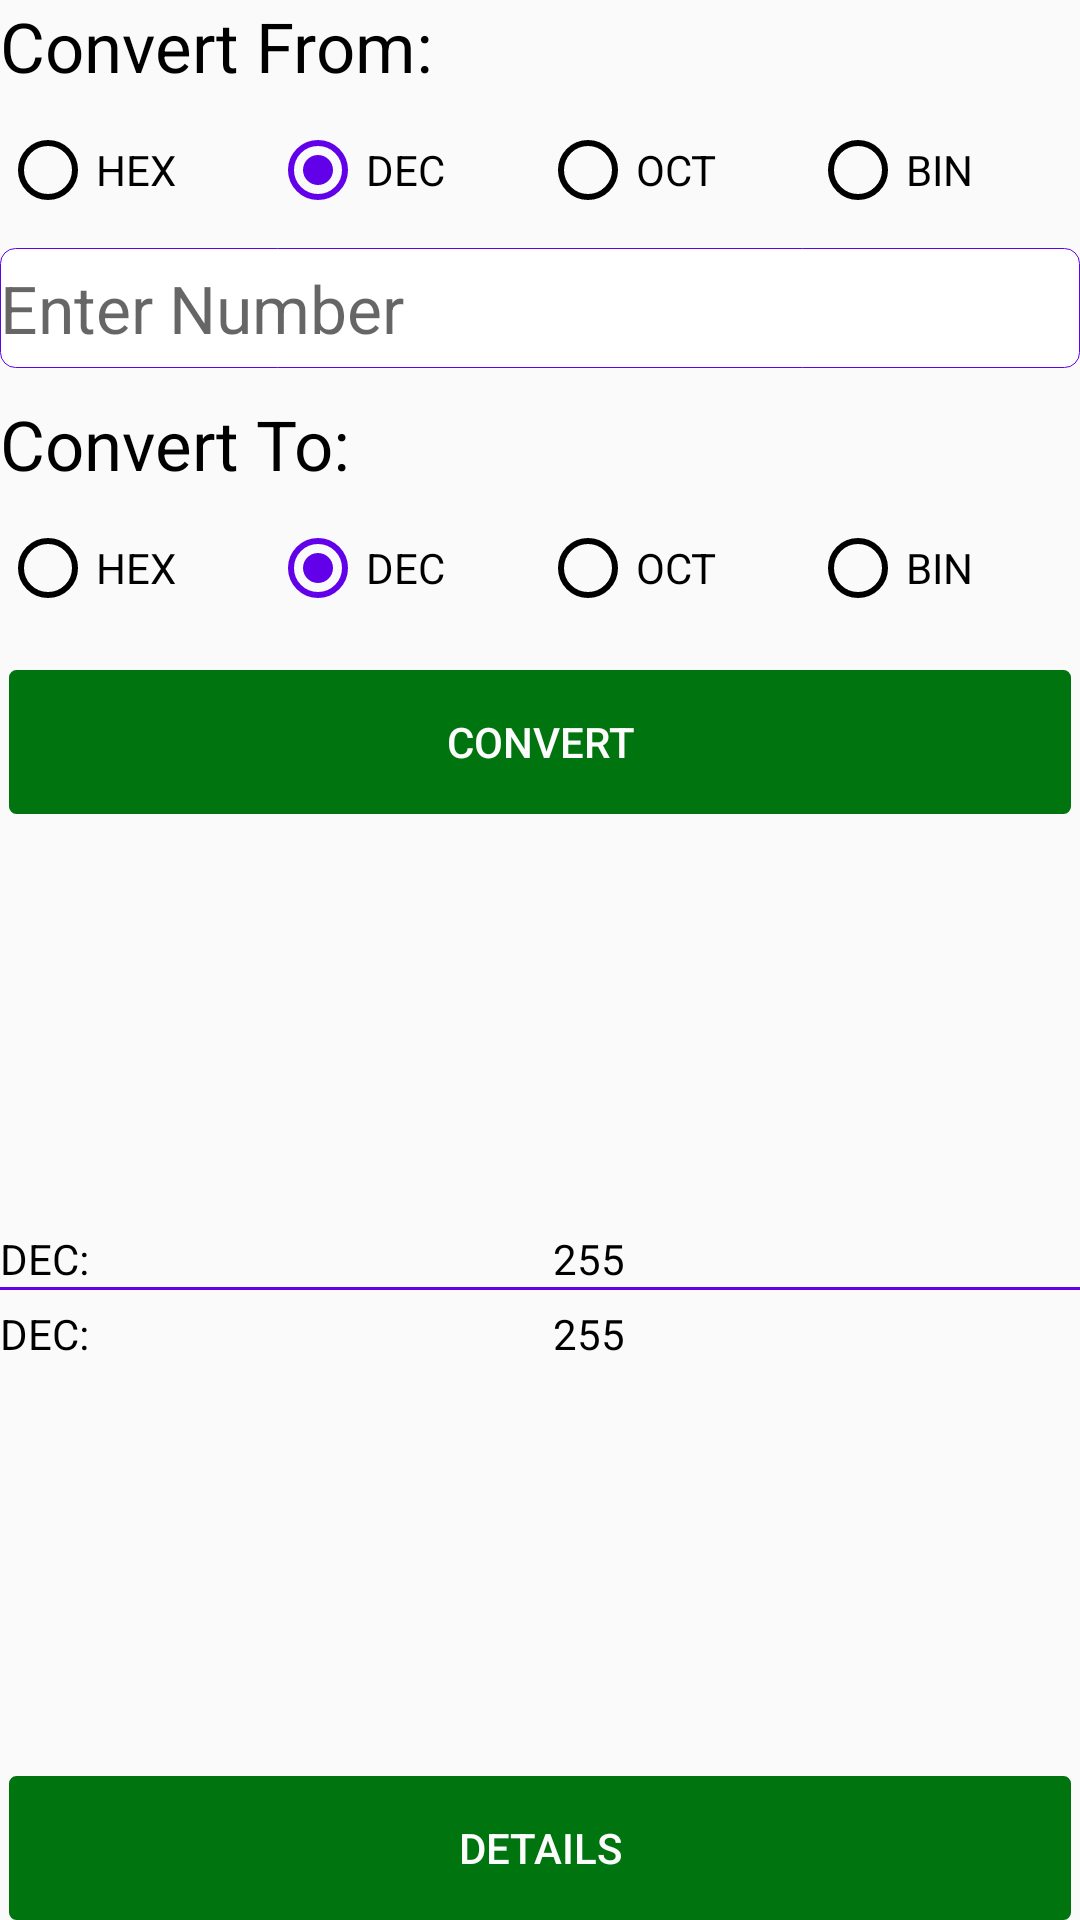

Reconstruct the res/layout file that produces this screen, plus the resources it refers to.
<!-- AndroidManifest.xml: application theme AppTheme -->
<!-- res/layout/fragment_convert.xml -->
<?xml version="1.0" encoding="utf-8"?>
<LinearLayout xmlns:android="http://schemas.android.com/apk/res/android"
    android:orientation="vertical" android:layout_width="match_parent"
    android:layout_height="match_parent">
    <TextView
        android:layout_width="match_parent"
        android:layout_height="wrap_content"
        android:text="@string/convert_from"
        android:textSize="23sp"
        android:textColor="#000000"
        />
    <RadioGroup
        android:layout_width="match_parent"
        android:orientation="horizontal"
        android:id="@+id/radio_group_from"

        android:layout_marginTop="10sp"
        android:layout_height="wrap_content">
        <RadioButton
            android:layout_width="0sp"
            android:layout_weight="1"
            android:text="@string/hex"
            android:id="@+id/from_hex"
            android:layout_height="wrap_content" />
        <RadioButton
            android:layout_width="0sp"
            android:layout_weight="1"
            android:text="@string/dec"
            android:checked="true"
            android:id="@+id/from_dec"
            android:layout_height="wrap_content" />
        <RadioButton
            android:layout_width="0sp"
            android:id="@+id/from_oct"
            android:layout_weight="1"
            android:text="@string/oct"
            android:layout_height="wrap_content" />
        <RadioButton
            android:layout_width="0sp"
            android:layout_weight="1"
            android:text="@string/bin"
            android:id="@+id/from_bin"
            android:layout_height="wrap_content" />
    </RadioGroup>

    <EditText
        android:layout_width="match_parent"
        android:layout_height="wrap_content"
        android:id="@+id/input"
        android:inputType="numberDecimal"
        android:digits="0123456789ABCDEF."
        android:layout_marginTop="10sp"
        android:textSize="22sp"
        android:hint="@string/parameter"
        android:maxLines="1"
        android:imeOptions="actionDone"
        android:background="@drawable/backer"
        />
    <TextView
        android:layout_width="match_parent"
        android:layout_height="wrap_content"
        android:layout_marginTop="10sp"
        android:text="@string/convert_to"
        android:textSize="23sp"
        android:textColor="#000000"
        />

    <RadioGroup
        android:layout_width="match_parent"
        android:orientation="horizontal"
        android:id="@+id/radio_group_to"
        android:layout_marginTop="10sp"
        android:layout_height="wrap_content">
        <RadioButton
            android:layout_width="0sp"
            android:layout_weight="1"
            android:text="@string/hex"
            android:id="@+id/to_hex"
            android:layout_height="wrap_content" />
        <RadioButton
            android:layout_width="0sp"
            android:layout_weight="1"
            android:text="@string/dec"
            android:checked="true"
            android:id="@+id/to_dec"
            android:layout_height="wrap_content" />
        <RadioButton
            android:layout_width="0sp"
            android:id="@+id/to_oct"
            android:layout_weight="1"
            android:text="@string/oct"
            android:layout_height="wrap_content" />
        <RadioButton
            android:layout_width="0sp"
            android:layout_weight="1"
            android:text="@string/bin"
            android:id="@+id/to_bin"
            android:layout_height="wrap_content" />
    </RadioGroup>

    <Button
        android:layout_width="match_parent"
        android:layout_height="wrap_content"
        android:text="Convert"
        android:textColor="@color/color_btn_text"
        style="?borderlessButtonStyle"
        android:background="@drawable/btn"
        android:layout_marginLeft="3sp"
        android:layout_marginRight="3sp"
        android:layout_marginTop="18sp"
        android:id="@+id/convert_button"
        />
    <TextView
        android:layout_width="match_parent"
        android:layout_weight="1"
        android:layout_height="0sp" />
    <LinearLayout
        android:layout_width="match_parent"
        android:orientation="horizontal"
        android:layout_marginTop="5sp"
        android:layout_height="wrap_content">
        <TextView
            android:layout_width="0sp"
            android:id="@+id/from_flag"
            android:layout_weight="1"
            android:text="DEC:"
            android:textColor="#000000"
            android:layout_height="match_parent" />

        <TextView
            android:layout_width="0sp"
            android:layout_height="match_parent"
            android:text="255"
            android:layout_weight="10"
            android:textColor="#000000"
            android:gravity="center"
            android:maxLines="1"
            android:id="@+id/from_tex"
            />
    </LinearLayout>
    <TextView
        android:layout_width="match_parent"
        android:background="@color/colorAccent"
        android:layout_height="1sp" />
    <LinearLayout
        android:layout_width="match_parent"
        android:orientation="horizontal"
        android:layout_marginTop="5sp"
        android:layout_height="wrap_content">
        <TextView
            android:layout_width="0sp"
            android:id="@+id/to_flag"
            android:layout_weight="1"
            android:text="DEC:"
            android:textColor="#000000"
            android:layout_height="match_parent" />

        <TextView
            android:layout_width="0sp"
            android:layout_height="match_parent"
            android:text="255"
            android:layout_weight="10"
            android:textColor="#000000"
            android:gravity="center"
            android:maxLines="1"
            android:id="@+id/to_tex"
            />
    </LinearLayout>
    <TextView
        android:layout_width="match_parent"
        android:layout_weight="1"
        android:layout_height="0sp" />


    <Button
        android:layout_width="match_parent"
        android:layout_height="wrap_content"
        android:id="@+id/button_details"
        style="?borderlessButtonStyle"
        android:layout_marginLeft="3sp"
        android:layout_marginRight="3sp"
        android:background="@drawable/btn"
        android:textColor="@color/color_btn_text"
        android:text="Details"
        android:layout_marginTop="4sp"
        />

</LinearLayout>
<!-- resources referenced by this layout -->
<resources>
  <color name="colorAccent">#6200ea</color>
  <!-- drawable backer (drawable) -->
  <?xml version="1.0" encoding="utf-8"?>
  <shape xmlns:android="http://schemas.android.com/apk/res/android"
      android:shape="rectangle"
      >
      <solid
          android:color="#FFFFFF"/>
      <stroke
          android:color="@color/colorAccent"
          android:width="0.3sp"/>
      <size
          android:width="200sp"
          android:height="40sp"/>
      <corners
          android:radius="5sp"/>
  
  </shape>
  <!-- drawable btn (drawable) -->
  <?xml version="1.0" encoding="utf-8"?>
  <selector xmlns:android="http://schemas.android.com/apk/res/android">
      <item android:drawable="@drawable/button_back" android:state_focused="true"/>
      <item android:drawable="@drawable/button_back_preesed" android:state_pressed="true"/>
      <item android:drawable="@drawable/button_back_preesed" android:state_enabled="false"/>
      <item android:drawable="@drawable/button_back"/>
  
  </selector>
  <string name="bin">BIN</string>
  <string name="convert_from">Convert From:</string>
  <string name="convert_to">Convert To:</string>
  <string name="dec">DEC</string>
  <string name="hex">HEX</string>
  <string name="oct">OCT</string>
  <string name="parameter">Enter Number</string>
  <style name="AppTheme" parent="Theme.AppCompat.Light.DarkActionBar">
          
          <item name="colorPrimary">@color/colorPrimary</item>
          <item name="colorPrimaryDark">@color/colorPrimaryDark</item>
          <item name="colorAccent">@color/colorAccent</item>
  
          <item name="android:textColorSecondary">@android:color/black</item>
      </style>
  <!-- drawable button_back (drawable) -->
  <?xml version="1.0" encoding="utf-8"?>
  <shape xmlns:android="http://schemas.android.com/apk/res/android"
      android:shape="rectangle"
      >
      <solid android:color="#00740e"/>
      <size
          android:height="30sp"
          android:width="200sp"/>
      <corners
          android:radius="2sp"/>
      <stroke
          android:color="#00740e"
          android:width="1sp"/>
  
  </shape>
  <!-- drawable button_back_preesed (drawable) -->
  <?xml version="1.0" encoding="utf-8"?>
  <shape xmlns:android="http://schemas.android.com/apk/res/android"
      android:shape="rectangle"
      >
      <solid android:color="#eeeeee"/>
      <size
          android:height="30sp"
          android:width="200sp"/>
      <corners
          android:radius="2sp"/>
      <stroke
          android:color="#00740e"
          android:width="1sp"/>
  
  </shape>
  <color name="colorPrimary">#3f51b5</color>
  <color name="colorPrimaryDark">#303f9f</color>
</resources>
